Run: headless pygame with SDL's dummy video driver; simulated clock (each Clock.tick advances the game by its frame time, no real sleeping); random seed 0; keys injected as events and as key.get_pressed() state; mouse plan: one left click at the window centre at the start of phase 2, then a move to the lower-right quarter at the start of phase 3.
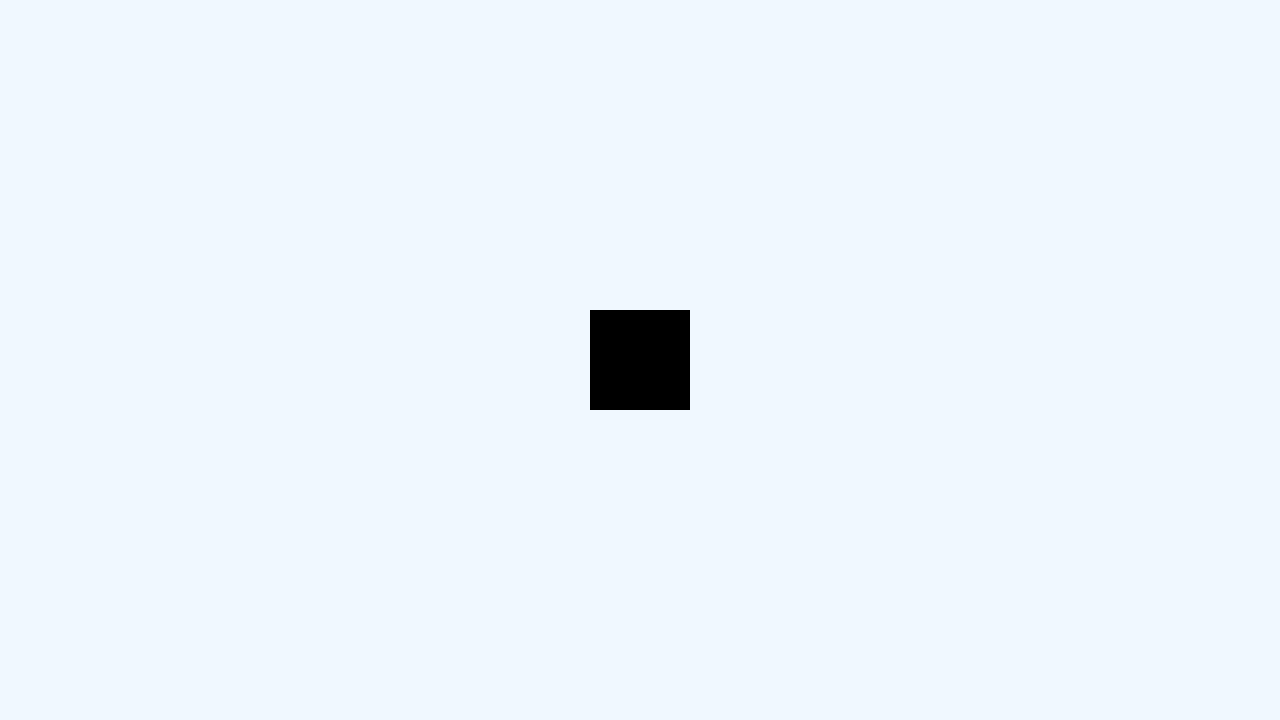
Frame 1 of 4 · flips 1–60 · no input
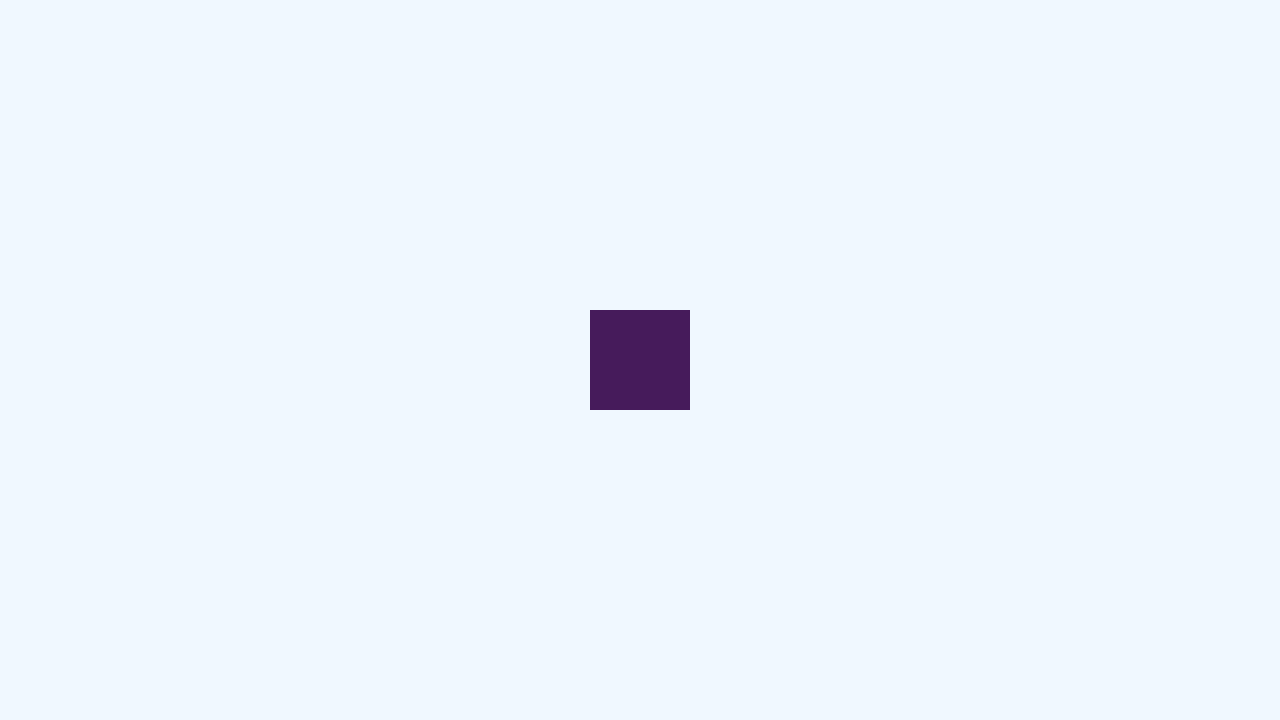
Frame 2 of 4 · flips 61–180 · clicked the window centre · tapped SPACE, RETURN · held RIGHT (→), D
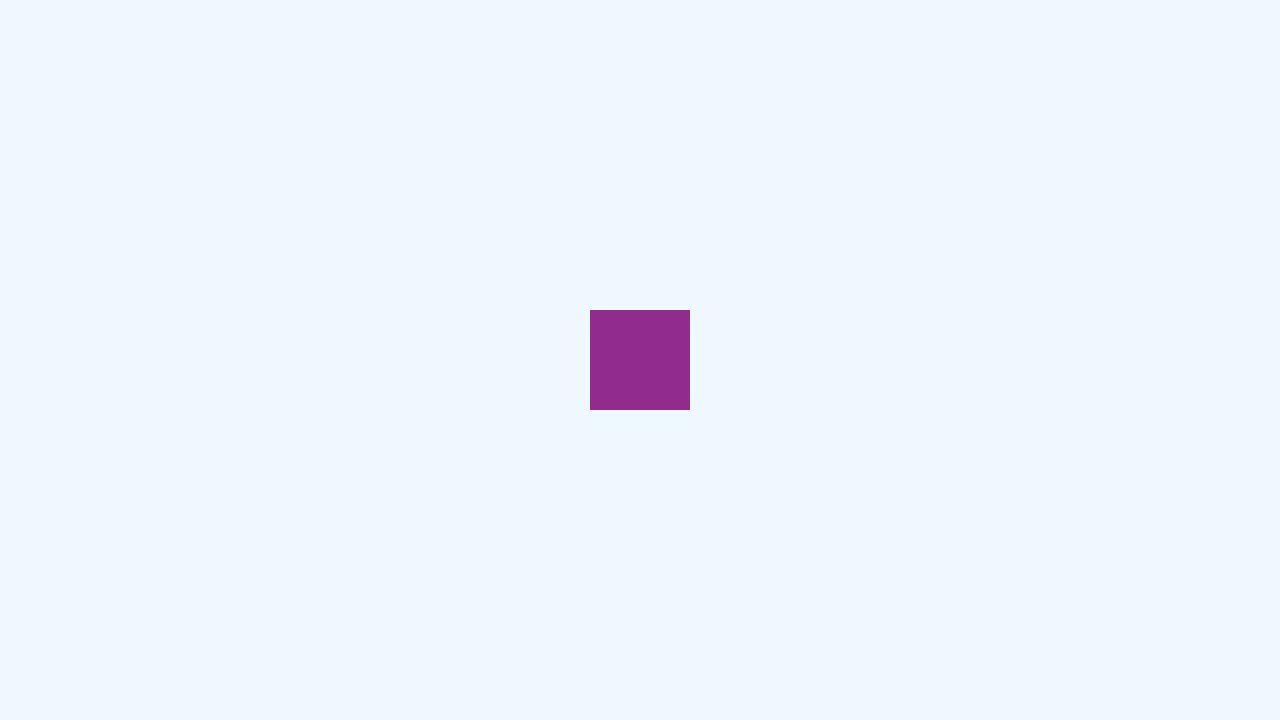
Frame 3 of 4 · flips 181–300 · moved the mouse to the lower-right quarter · held DOWN (↓), S
Frame 4 of 4 · flips 301–420 · held LEFT (←), A, UP (↑), W · screen unchanged from frame 3, image omitted

The pygame program that drew these frames:

import pygame, math
pygame.init()
screen = pygame.display.set_mode((1280, 720))
clock = pygame.time.Clock()
running = True

hue, saturation, value = 100, 70, 80
color = pygame.Color(0, 255, 245)
cube_size = 100



while running:
    # poll for events
    # pygame.QUIT event means the user clicked X to close your window
    for event in pygame.event.get():
        if event.type == pygame.QUIT:
            running = False
        elif event.type == pygame.KEYDOWN:
            if event.key == pygame.K_ESCAPE:
                running = False

    # fill the screen with a color to wipe away anything from last frame
    screen.fill("aliceblue")
    
    pygame.draw.rect(screen, color, (int((screen.get_width()-cube_size)/2),int((screen.get_height()-cube_size)/2), cube_size, cube_size))
    
    color.hsva = (hue, saturation, value)
    
    # Using mouse to influence colors
    pos = pygame.mouse.get_pos()
    hue = pos[0] %360
    value = (pos[1]* 0.1) % 100
    print(pos)
    
    # flip() the display to put your work on screen
    pygame.display.flip()

    clock.tick(60)  # limits FPS to 60

pygame.quit()
